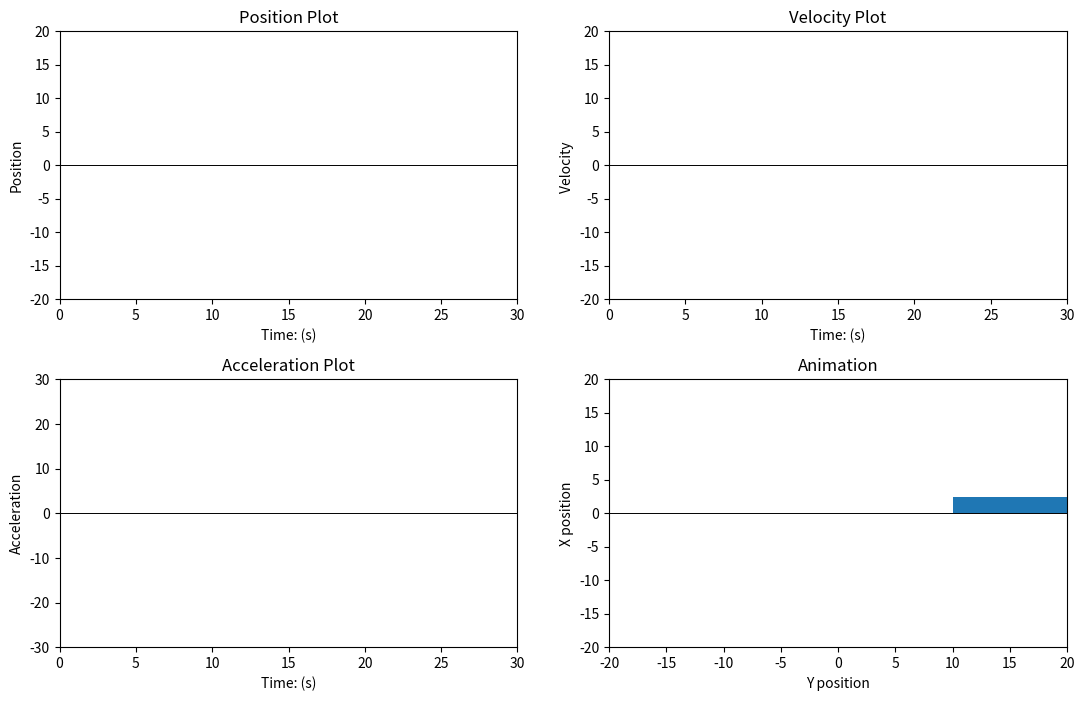

This chart was generated by the following Python code:
from matplotlib import pyplot as plt
from matplotlib import animation
import numpy as np
import time


# Initial values
position = 15
velocity = 0
acceleration = 0
sim_time = 0
simulation_time = 30.0

# Constants
mass = 2  # mass
k = 3  # spring coefficient
b = 0.1  # damping coefficient
# b = 2*np.sqrt(k*mass)# critical damping coefficient


class GraphPlot():
    def __init__(self, label, color):
        self.first_patch = plt.Polygon(
            [[10, 10]], closed=None, fill=None, edgecolor=color, label=label)

    def init_func(self):
        self.first_patch.xy = [[0, 0]]
        return [self.first_patch]

    def update(self, data):
        # Add current x position to x graph
        arr = self.first_patch.get_xy().tolist()
        arr.append(data[0])
        self.first_patch.xy = arr

        return [self.first_patch]


def animate(i):
    global velocity, acceleration

    sim_time = time.time() - start_time

    sim_time_label.set_text("Simulation Time: " + str(round(sim_time, 2)))

    x, v, a = set(sim_time)

    # fjær
    X = np.linspace(x, 20, 1000)
    sinX = np.linspace(4 * np.pi, 6 * np.pi, 100)
    X3 = np.tile(sinX, 10)
    Y = 5*np.sin(X3)
    spring.set_data(X[:1000], Y[:1000])

    box.xy = (x - 5, -1.25)
    acceleration_arrow.xy = a, 0
    acceleration_arrow.set_position([x, 0])
    velocity_arrow.xy = v, 0
    velocity_arrow.set_position([x, 0])

    pos_plot = plots[1].update([[sim_time, x], [sim_time, 0]])
    vel_plot = plots[2].update([[sim_time, v], [sim_time, 0]])
    acc_plot = plots[3].update([[sim_time, a], [sim_time, 0]])
    ret_ = [box, sim_time_label, spring, acceleration_arrow,
            velocity_arrow] + acc_plot + vel_plot + pos_plot

    return ret_


def init_func():
    sim_time_label.set_text("")
    box.xy = (10, 0)  # blå boks i animasjon

    pos_plot = plots[1].init_func()
    vel_plot = plots[2].init_func()
    acc_plot = plots[3].init_func()
    ret_ = [box, sim_time_label] + acc_plot + vel_plot + pos_plot

    return ret_


def init_plots(plotx, ploty, xmin, xmax, ymin, ymax, xlabel, ylabel, title, color):
    ax[plotx, ploty].set_xlim((xmin, xmax))
    ax[plotx, ploty].set_ylim((ymin, ymax))
    plots.append(GraphPlot(title, color))
    ax[plotx, ploty].add_patch(plots[-1].first_patch)
    ax[plotx, ploty].set_xlabel(xlabel)
    ax[plotx, ploty].set_ylabel(ylabel)
    # ax[plotx, ploty].grid()
    ax[plotx, ploty].axhline(y=0, linewidth=0.7, color='k')
    # ax[plotx,ploty].legend()
    if plotx == 1 and ploty == 1:
        ax[plotx, ploty].add_patch(box)

    ax[plotx, ploty].set_title(title)


def set(args):
    global position, velocity, acceleration, mass, k, b, time_interval  # Get global variables

    dt = time.time() - time_interval
    time_interval = time.time()
    spring_force = k * position  # Fs = k * x
    damper_force = b * velocity  # Fb = b * x'

    acceleration = - (spring_force + damper_force) / mass
    velocity += (acceleration * dt)  # Integral(a) = v
    position += (velocity * dt)  # Integral(v) = x

    return position, velocity, acceleration  # Return position


if __name__ == "__main__":

    fig, ax = plt.subplots(2, 2, figsize=(13, 8))
    plt.subplots_adjust(hspace=0.3)
    plots = [0]

    # plotx, ploty, xmin,xmax,ymin,ymax,xlabel, ylabel, title, color
    init_plots(0, 0, 0, simulation_time, -20, 20,
               "Time: (s)", "Position", "Position Plot", "g")

    init_plots(0, 1, 0, simulation_time, -20, 20,
               "Time: (s)", "Velocity ", "Velocity Plot", "b")

    init_plots(1, 0, 0, simulation_time, -30, 30, "Time: (s)",
               "Acceleration", "Acceleration Plot", "r")

    sim_time_label = ax[1, 1].text(0.03, 0.9, '', transform=ax[1, 1].transAxes)
    acceleration_arrow = ax[1, 1].annotate(
        "", xy=(10000, 0), xytext=(0, 0), arrowprops={"facecolor": "r"})
    velocity_arrow = ax[1, 1].annotate(
        "", xy=(1000000, 0), xytext=(0, 0), arrowprops={"facecolor": "b"})

    X = np.linspace(position, 20, 1000)
    Y = 2.5*np.sin(position*X-position)

    spring, = plt.plot([0], [0], color="grey")
    box = plt.Rectangle((0, -1.25), width=10, height=2.5, fc='tab:blue')
    start_time = time.time()
    time_interval = start_time
    init_plots(1, 1, -20, 20, -20, 20, "Y position",
               "X position", "Animation", None)
    print(plots)
    animate = animation.FuncAnimation(
        fig, animate, interval=0.1, frames=30*60, blit=True, repeat=True, init_func=init_func)
    plt.show()
